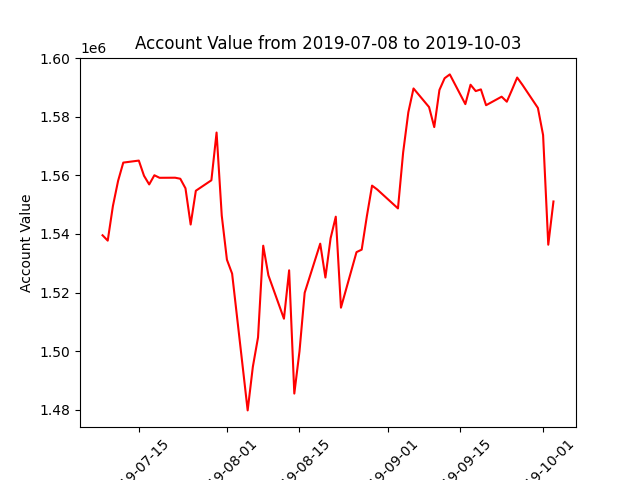

Values plotted in this chart, from the file beside it:
datadate, account_value
20190708, 1539564
20190709, 1537740
20190710, 1549547
20190711, 1558120
20190712, 1564348
20190715, 1565035
20190716, 1559857
20190717, 1556903
20190718, 1560031
20190719, 1559165
20190722, 1559194
20190723, 1558844
20190724, 1555586
20190725, 1543232
20190726, 1554749
20190729, 1558319
20190730, 1574601
20190731, 1546270
20190801, 1531218
20190802, 1526481
20190805, 1479844
20190806, 1494716
20190807, 1504751
20190808, 1536008
20190809, 1525904
20190812, 1511111
20190813, 1527619
20190814, 1485585
20190815, 1499989
20190816, 1519958
20190819, 1536705
20190820, 1525157
20190821, 1538533
20190822, 1545900
20190823, 1514881
20190826, 1533815
20190827, 1534670
20190828, 1546085
20190829, 1556497
20190830, 1555172
20190903, 1548724
20190904, 1567835
20190905, 1581518
20190906, 1589631
20190909, 1583272
20190910, 1576453
20190911, 1589114
20190912, 1593114
20190913, 1594424
20190916, 1584289
20190917, 1590900
20190918, 1588736
20190919, 1589313
20190920, 1583916
20190923, 1586825
20190924, 1585112
20190925, 1589163
20190926, 1593354
20190927, 1590899
20190930, 1582982
... 3 more rows
